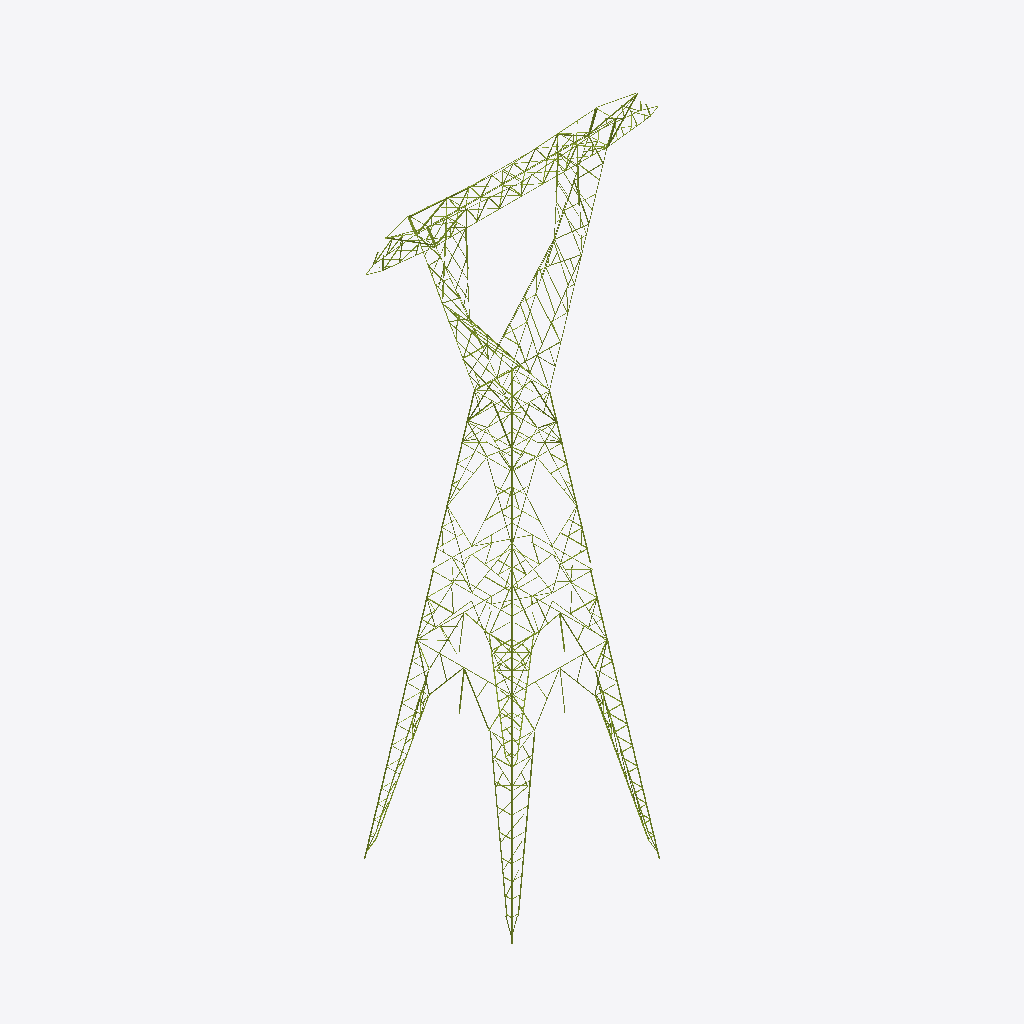
Isometric view of an IFC building model (IFC-SPF (STEP), schema IFC4, length unit millimetre), seen from the south-west, elements coloured by IFC class (only those large enough to see are counted): 211 members (olive).
Extent 23.9 m × 12.1 m × 49.2 m (x, y, z). Storeys (12): Delta inferior at 0.00 m; Delta superior at 0.00 m; Viga at 0.00 m; Brazos at 0.00 m; Extensión AP1 at 0.00 m; Extensión AP3 at 0.00 m; Extensión AP4 at 0.00 m; Extensión AP5 at 0.00 m; Cuerpo AP5 at 0.00 m; Arriostramiento horizontal at 0.00 m; Patas 12,0 m at 0.00 m; Stubs at 0.00 m. Elements (699): 699 IfcMember.

HEADER;
FILE_DESCRIPTION(('ViewDefinition [CoordinationView]'),'2;1');
FILE_NAME('','2026-10-10T11:33:06',(''),(''),'IfcOpenShell 0.9.0alpha0-8c614fa','IfcOpenShell 0.9.0alpha0-8c614fa','');
FILE_SCHEMA(('IFC4'));
ENDSEC;
DATA;
#19=IFCPROJECT('2EZM2UqWj73fuB6wd4PuzF',#5,'EEB U113 CT100501',$,$,$,$,(#16),#11);
#22=IFCSITE('2OLd2ow2D2agi_quwf2tjL',#5,'Sitio',$,$,#21,$,$,.ELEMENT.,$,$,$,$,$);
#25=IFCBUILDING('1qbLJfkSH4XeVZA0Q4TRcf',#5,'Torre AP5','Planos DIS6049 H01–H37 y listado de materiales torre AP rev. A14 (hoja RESUMEN para la composición).',$,#24,$,$,.ELEMENT.,$,$,$);
#30=IFCBUILDINGSTOREY('0iMtcnnqL6afWdUj2oyM1y',#5,'Delta inferior',$,$,#29,$,$,.ELEMENT.,0.0);
#33=IFCBUILDINGSTOREY('1OIYwIou9CM9GwkwnTxsW9',#5,'Delta superior',$,$,#32,$,$,.ELEMENT.,0.0);
#36=IFCBUILDINGSTOREY('0AsaguNEv8WPE5_8rZ2yb9',#5,'Viga',$,$,#35,$,$,.ELEMENT.,0.0);
#39=IFCBUILDINGSTOREY('2PT0SBznnFEvtQSHLMrqoY',#5,'Brazos',$,$,#38,$,$,.ELEMENT.,0.0);
#42=IFCBUILDINGSTOREY('1kOgU5JTjCEua6MeuD6d6n',#5,'Extensión AP1',$,$,#41,$,$,.ELEMENT.,0.0);
#45=IFCBUILDINGSTOREY('3LiBxq5svCTATRdGOTgqtr',#5,'Extensión AP3',$,$,#44,$,$,.ELEMENT.,0.0);
#48=IFCBUILDINGSTOREY('2OnBLQxnT8agiuYYBC8UbY',#5,'Extensión AP4',$,$,#47,$,$,.ELEMENT.,0.0);
#51=IFCBUILDINGSTOREY('1pHXJHH_TD$vakWKBEIKw5',#5,'Extensión AP5',$,$,#50,$,$,.ELEMENT.,0.0);
#54=IFCBUILDINGSTOREY('0Xr$55Inr2mx1H4RogVwI5',#5,'Cuerpo AP5',$,$,#53,$,$,.ELEMENT.,0.0);
#57=IFCBUILDINGSTOREY('0xPMzUW0jAUPZ9qGuwTimc',#5,'Arriostramiento horizontal',$,$,#56,$,$,.ELEMENT.,0.0);
#60=IFCBUILDINGSTOREY('1DH9Vn1M57ExVy0VWhs1i2',#5,'Patas 12,0 m',$,$,#59,$,$,.ELEMENT.,0.0);
#63=IFCBUILDINGSTOREY('3TSmuh0gX6kOt4JE3HTHG6',#5,'Stubs',$,$,#62,$,$,.ELEMENT.,0.0);
#21101=IFCMEMBER('2Nu7jpWWjBdwlW2z54v3cb',#5,'Montante pata · esquina 4 · tramo 2','plano H33 (pata 12,0 m)','Montante',#21092,#21100,'1322H',.CHORD.);
#5773=IFCMEMBER('1oxnbTNmfAswFoP_m_ATt5',#5,'Horizontal · Viga · corte A-A (plano superior)','plano H3 (corte A-A (plano superior))','Horizontal',#5764,#5772,$,.BRACE.);
#21067=IFCMEMBER('29SP230$z5KugLXMPvQMRw',#5,'Montante pata · esquina 4 · tramo 1','plano H33 (pata 12,0 m)','Montante',#21058,#21066,'1320H',.CHORD.);
#12540=IFCMEMBER('2_4PH1bEH9sQL0cR$CoPN8',#5,'Montante L1.1 · Extensión AP5','plano H15 (vista de cara)','Montante',#12531,#12539,'610H',.CHORD.);
#9604=IFCMEMBER('3eoAaTiZ540edo0W4HSc2c',#5,'Montante L1.1 · Extensión AP3','plano H9 (vista de cara)','Montante',#9595,#9603,'402H',.CHORD.);
#11276=IFCMEMBER('3k3WABBA53WB2$u5Ao9N6x',#5,'Montante L1.2 · Extensión AP4','plano H12 (vista de cara)','Montante',#11267,#11275,'500H',.CHORD.);
#415=IFCMEMBER('0qysEtDQf3a9R6FUGxzOsd',#5,'Montante · Delta inferior · frontal delta inferior','plano H5 (frontal delta inferior)','Montante',#406,#414,$,.CHORD.);
#363=IFCMEMBER('33VFA1ourBTPVDBIJkTcuu',#5,'Montante · Delta inferior · frontal delta inferior','plano H5 (frontal delta inferior)','Montante',#354,#362,$,.CHORD.);
#16817=IFCMEMBER('0iNvWAw$164hPyABWmpjy9',#5,'Montante pata · esquina 1 · tramo 2','plano H33 (pata 12,0 m)','Montante',#16808,#16816,'1322H',.CHORD.);
#19674=IFCMEMBER('3PFJUMvNPEOOc8O_5R2xaB',#5,'Montante pata · esquina 3 · tramo 2','plano H33 (pata 12,0 m)','Montante',#19665,#19673,'1322H',.CHORD.);
#389=IFCMEMBER('2oghk_3lHE0uuxEfQutG_Y',#5,'Montante · Delta inferior · frontal delta inferior','plano H5 (frontal delta inferior)','Montante',#380,#388,$,.CHORD.);
#441=IFCMEMBER('1ZepBK7eP6XAskLuRm28sk',#5,'Montante · Delta inferior · frontal delta inferior','plano H5 (frontal delta inferior)','Montante',#432,#440,$,.CHORD.);
#12574=IFCMEMBER('07VUSchu9BuhxlczLUsbGf',#5,'Montante R1.1 · Extensión AP5','plano H15 (vista de cara)','Montante',#12565,#12573,'611H',.CHORD.);
#12642=IFCMEMBER('2yjqmCWvT7oQWORP17DNpy',#5,'Montante R2.1 · Extensión AP5','plano H15 (vista de cara)','Montante',#12633,#12641,'611H',.CHORD.);
#16783=IFCMEMBER('2NhmNyJbXCee_zNo9YjTZZ',#5,'Montante pata · esquina 1 · tramo 1','plano H33 (pata 12,0 m)','Montante',#16774,#16782,'1320H',.CHORD.);
#5713=IFCMEMBER('28FWBXYmv219qKiKZncamT',#5,'Diagonal · Viga · corte A-A (plano superior)','plano H3 (corte A-A (plano superior))','Diagonal',#5704,#5712,'111',.BRACE.);
#9672=IFCMEMBER('3$klnA$Zj688FRWaiU0T$4',#5,'Montante R1.1 · Extensión AP3','plano H9 (vista de cara)','Montante',#9663,#9671,'403H',.CHORD.);
#19640=IFCMEMBER('2_fogAxUzBoAxm3X$mbkWq',#5,'Montante pata · esquina 3 · tramo 1','plano H33 (pata 12,0 m)','Montante',#19631,#19639,'1320H',.CHORD.);
#1154=IFCMEMBER('3kVrqTzEvEDAFwBSxyLxrd',#5,'Montante · Delta inferior · cara exterior delta inferior','plano H6 (cara exterior delta inferior)','Montante',#1145,#1153,'269',.CHORD.);
#4220=IFCMEMBER('3s1JADhkb5U8WhT47nEm5d',#5,'Diagonal · Viga · frontal viga','plano H3 (frontal viga)','Diagonal',#4211,#4219,$,.BRACE.);
#14076=IFCMEMBER('3T6X6Zvbf2ph1MK$UAHn0u',#5,'Montante L1.1 · Cuerpo AP5','plano H17 (vista de cara)','Montante',#14067,#14075,'640H',.CHORD.);
#739=IFCMEMBER('0m$bdRw7v3ZwxnzIQhZoqP',#5,'Montante · Delta inferior · frontal delta inferior','plano H5 (frontal delta inferior)','Montante',#730,#738,$,.CHORD.);
#9808=IFCMEMBER('1IpC_4v399fvo1325oSxQ8',#5,'Montante R2.1 · Extensión AP3','plano H9 (vista de cara)','Montante',#9799,#9807,'403H',.CHORD.);
#21611=IFCMEMBER('3E3pebK3rCyRloWiThk88z',#5,'Cordón pata · E4B · tramo 2','plano H33 (pata 12,0 m)','Diagonal',#21602,#21610,'1315',.BRACE.);
#11310=IFCMEMBER('2bWCUIuYj2EPZun5N4e_7V',#5,'Montante R1.2 · Extensión AP4','plano H12 (vista de cara)','Montante',#11301,#11309,'501H',.CHORD.);
#21577=IFCMEMBER('3E3cVTpYjAsAjkT9PH2lwL',#5,'Cordón pata · E4B · tramo 1','plano H33 (pata 12,0 m)','Diagonal',#21568,#21576,'1312',.BRACE.);
#11378=IFCMEMBER('0OgqYvQHHAF8g2LGoSiMv5',#5,'Montante R2.2 · Extensión AP4','plano H12 (vista de cara)','Montante',#11369,#11377,'501H',.CHORD.);
#7238=IFCMEMBER('31mvhnaOT7T8O0llh1wTPF',#5,'Diagonal · Brazos · frontal brazo','plano H1 (frontal brazo)','Diagonal',#7229,#7237,'31',.BRACE.);
#4064=IFCMEMBER('0Pr4nvRyT8fAAvxWMLYSzL',#5,'Horizontal · Viga · frontal viga','plano H3 (frontal viga)','Horizontal',#4055,#4063,$,.BRACE.);
#15269=IFCMEMBER('2CNtXU73zDDOhHU8R6VO$K',#5,'Diagonal 08 · Cuerpo AP5 · Cara D','plano H17 (vista de cara)','Diagonal',#15260,#15268,'653',.BRACE.);
#16919=IFCMEMBER('2VpFnwDP9548GwgNb0RkKS',#5,'Cordón pata · E1A · tramo 2','plano H33 (pata 12,0 m)','Diagonal',#16910,#16918,'1315',.BRACE.);
#16885=IFCMEMBER('2Np6oVnx12a8bmuJl_3BI8',#5,'Cordón pata · E1A · tramo 1','plano H33 (pata 12,0 m)','Diagonal',#16876,#16884,'1312',.BRACE.);
#3558=IFCMEMBER('0XE1mn6Ar3fgkhFEP2vC5P',#5,'Montante · Delta superior · delta superior long.','plano H4 (delta superior long.)','Montante',#3549,#3557,$,.CHORD.);
#21645=IFCMEMBER('3esHIzhPf5KeMGjPrg9yxe',#5,'Cordón pata · E4B · tramo 3','plano H33 (pata 12,0 m)','Diagonal',#21636,#21644,'1316',.BRACE.);
#9362=IFCMEMBER('3eYqTKb7P5ovX8ITHr6IM1',#5,'Diagonal 04 · Extensión AP1 · Cara D','plano H7 (vista de cara)','Diagonal',#9353,#9361,'315',.BRACE.);
#4377=IFCMEMBER('3bbicCJT1Db8kdVc$svPyc',#5,'Diagonal · Viga · frontal viga','plano H3 (frontal viga)','Diagonal',#4368,#4376,'119H',.BRACE.);
#14382=IFCMEMBER('0Vq7fUBnr6AueyLM9FiRSv',#5,'Diagonal 02 · Cuerpo AP5 · Cara B','plano H17 (vista de cara)','Diagonal',#14373,#14381,'653',.BRACE.);
#2307=IFCMEMBER('3vYLvfKlnAHOMDzFltZHjn',#5,'Montante · Delta inferior · corte D1-D1 (cara interior)','plano H6 (corte D1-D1 (cara interior))','Montante',#2298,#2306,$,.CHORD.);
#4090=IFCMEMBER('0QpxQ8qSH1bRLSVdnQ_E$F',#5,'Horizontal · Viga · frontal viga','plano H3 (frontal viga)','Horizontal',#4081,#4089,$,.BRACE.);
#7272=IFCMEMBER('0DWfLxET10ofDBIbn4CtxM',#5,'Diagonal · Brazos · frontal brazo','plano H1 (frontal brazo)','Diagonal',#7263,#7271,'31',.BRACE.);
#4343=IFCMEMBER('2H5_PfDcbCjuZTsdHNZJRZ',#5,'Diagonal · Viga · frontal viga','plano H3 (frontal viga)','Diagonal',#4334,#4342,'119H',.BRACE.);
#16953=IFCMEMBER('13rwzBh7z4xfwwknZJU72X',#5,'Cordón pata · E1A · tramo 3','plano H33 (pata 12,0 m)','Diagonal',#16944,#16952,'1316',.BRACE.);
#21203=IFCMEMBER('36o4RyLE977vpsL2HAYVuY',#5,'Cordón pata · E4A · tramo 2','plano H33 (pata 12,0 m)','Diagonal',#21194,#21202,'1315',.BRACE.);
#843=IFCMEMBER('3Ua9Vi88PEk8PROfkiYckA',#5,'Montante · Delta inferior · frontal delta inferior','plano H5 (frontal delta inferior)','Montante',#834,#842,$,.CHORD.);
#12812=IFCMEMBER('3N9NjL9jr2IQ$tD$gA1BDX',#5,'Diagonal 02 · Extensión AP5 · Cara A','plano H15 (vista de cara)','Diagonal',#12803,#12811,$,.BRACE.);
#3088=IFCMEMBER('1m7CbjTJz6yvJe4GV05yNG',#5,'Diagonal · Delta superior · frontal delta superior','plano H4 (frontal delta superior)','Diagonal',#3079,#3087,'198H',.BRACE.);
#5658=IFCMEMBER('1y6oF0OCf2EuVoFl2U_pk2',#5,'Diagonal · Viga · frontal viga','plano H3 (frontal viga)','Diagonal',#5649,#5657,$,.BRACE.);
#13538=IFCMEMBER('3qIVVWIlrBl8Rp9sH3ZqUQ',#5,'Diagonal 07 · Extensión AP5 · Cara D','plano H15 (vista de cara)','Diagonal',#13529,#13537,$,.BRACE.);
#21135=IFCMEMBER('2TKKmehOv6zebi7OOa7WN$',#5,'Montante pata · esquina 4 · tramo 3','plano H33 (pata 12,0 m)','Montante',#21126,#21134,'1321H',.CHORD.);
#21169=IFCMEMBER('3zoPjey4H6rhr1MD$aR2HJ',#5,'Cordón pata · E4A · tramo 1','plano H33 (pata 12,0 m)','Diagonal',#21160,#21168,'1312',.BRACE.);
#3480=IFCMEMBER('22QqLG$2XBDAlHLHcoyA7n',#5,'Montante · Delta superior · delta superior long.','plano H4 (delta superior long.)','Montante',#3471,#3479,$,.CHORD.);
#21237=IFCMEMBER('2COG6ZBwX6L8PNwk71fHTD',#5,'Cordón pata · E4A · tramo 3','plano H33 (pata 12,0 m)','Diagonal',#21228,#21236,'1316',.BRACE.);
#14861=IFCMEMBER('1PtKA5vxL1jxzAsfOTzYEs',#5,'Diagonal 05 · Cuerpo AP5 · Cara D','plano H17 (vista de cara)','Diagonal',#14852,#14860,'681',.BRACE.);
#14654=IFCMEMBER('3FAeKQ2u9AN8u2RbINUFJB',#5,'Diagonal 04 · Cuerpo AP5 · Cara B','plano H17 (vista de cara)','Diagonal',#14645,#14653,'643',.BRACE.);
#15303=IFCMEMBER('2DP2ngjID0ZgNqdaroHba3',#5,'Horizontal 09 · Cuerpo AP5 · Cara A','plano H17 (vista de cara)','Horizontal',#15294,#15302,$,.BRACE.);
#15381=IFCMEMBER('3nRVDtUM1Cx8ShOZCz69W$',#5,'Horizontal 09 · Cuerpo AP5 · Cara D','plano H17 (vista de cara)','Horizontal',#15372,#15380,$,.BRACE.);
#19776=IFCMEMBER('3zU0F2oMj1WPtH59aQrihu',#5,'Cordón pata · E3A · tramo 2','plano H33 (pata 12,0 m)','Diagonal',#19767,#19775,'1315',.BRACE.);
#7306=IFCMEMBER('3To1EihaH4LeaNB5VLNSIY',#5,'Diagonal · Brazos · frontal brazo','plano H1 (frontal brazo)','Diagonal',#7297,#7305,'31',.BRACE.);
#12436=IFCMEMBER('11hfnPqej3qPTREoF8YCZ6',#5,'Horizontal 22 · Extensión AP4 · Cara A','plano H12 (vista de cara)','Horizontal',#12427,#12435,$,.BRACE.);
#12514=IFCMEMBER('0Ysdb0y2fC1BjJ96aFcJHL',#5,'Horizontal 22 · Extensión AP4 · Cara D','plano H12 (vista de cara)','Horizontal',#12505,#12513,$,.BRACE.);
#12838=IFCMEMBER('1AuYsyqrL2evHDv3nlBdNP',#5,'Diagonal 02 · Extensión AP5 · Cara B','plano H15 (vista de cara)','Diagonal',#12829,#12837,$,.BRACE.);
#2401=IFCMEMBER('05GAmmmnH9hej2s5EPIR_N',#5,'Montante · Delta superior · frontal delta superior','plano H4 (frontal delta superior)','Montante',#2392,#2400,$,.CHORD.);
#8950=IFCMEMBER('1YSoDEGPf6jRrcriTYjh8O',#5,'Diagonal 01 · Extensión AP1 · Cara B','plano H7 (vista de cara)','Diagonal',#8941,#8949,'313',.BRACE.);
#12138=IFCMEMBER('3GvmF_FjT6jwf45Cryfj37',#5,'Diagonal 18 · Extensión AP4 · Cara D','plano H12 (vista de cara)','Diagonal',#12129,#12137,$,.BRACE.);
#11684=IFCMEMBER('3H6pfiuQ9ELfztX4qZ46LK',#5,'Diagonal 06 · Extensión AP4 · Cara A','plano H12 (vista de cara)','Diagonal',#11675,#11683,$,.BRACE.);
#13512=IFCMEMBER('1xr6E8Gh1EIeV1LU935J0Y',#5,'Diagonal 07 · Extensión AP5 · Cara C','plano H15 (vista de cara)','Diagonal',#13503,#13511,$,.BRACE.);
#14997=IFCMEMBER('0ngs6uXi507e56mzw7W_CV',#5,'Diagonal 06 · Cuerpo AP5 · Cara D','plano H17 (vista de cara)','Diagonal',#14988,#14996,'643',.BRACE.);
#17327=IFCMEMBER('1arXvbRir4Nu9MVF0X9mcS',#5,'Cordón pata · E1B · tramo 2','plano H33 (pata 12,0 m)','Diagonal',#17318,#17326,'1315',.BRACE.);
#10420=IFCMEMBER('0dZMCZBcf63gj27500INSY',#5,'Diagonal 05 · Extensión AP3 · Cara A','plano H9 (vista de cara)','Diagonal',#10411,#10419,$,.BRACE.);
#10602=IFCMEMBER('2QbiOc63XDdB1yvKVBa5xI',#5,'Diagonal 06 · Extensión AP3 · Cara D','plano H9 (vista de cara)','Diagonal',#10593,#10601,$,.BRACE.);
#14110=IFCMEMBER('39Nafxhgb1m9D6sLKAYRLX',#5,'Montante R1.1 · Cuerpo AP5','plano H17 (vista de cara)','Montante',#14101,#14109,'641H',.CHORD.);
#14178=IFCMEMBER('1LU645LunEe9CPSfFDOFuG',#5,'Montante R2.1 · Cuerpo AP5','plano H17 (vista de cara)','Montante',#14169,#14177,'641H',.CHORD.);
#17361=IFCMEMBER('3enehuJefACuxTQNYyzRIV',#5,'Cordón pata · E1B · tramo 3','plano H33 (pata 12,0 m)','Diagonal',#17352,#17360,'1316',.BRACE.);
#12462=IFCMEMBER('3xDsy1mEH5Qf1BiklpAe6Q',#5,'Horizontal 22 · Extensión AP4 · Cara B','plano H12 (vista de cara)','Horizontal',#12453,#12461,$,.BRACE.);
#15329=IFCMEMBER('30SM6GzsP1bAarSah1Omto',#5,'Horizontal 09 · Cuerpo AP5 · Cara B','plano H17 (vista de cara)','Horizontal',#15320,#15328,$,.BRACE.);
#1188=IFCMEMBER('27aHcq2ybDW8Dg2W9dv0TV',#5,'Montante · Delta inferior · cara exterior delta inferior','plano H6 (cara exterior delta inferior)','Montante',#1179,#1187,'269',.CHORD.);
#12488=IFCMEMBER('1uxIFCVDn1vfMdmCLJgY1U',#5,'Horizontal 22 · Extensión AP4 · Cara C','plano H12 (vista de cara)','Horizontal',#12479,#12487,$,.BRACE.);
#14793=IFCMEMBER('1UdupAS3j2vBHymhsqUWwO',#5,'Diagonal 05 · Cuerpo AP5 · Cara B','plano H17 (vista de cara)','Diagonal',#14784,#14792,'681',.BRACE.);
#20184=IFCMEMBER('1tp53eEfT9EwiqpETzc_N8',#5,'Cordón pata · E3B · tramo 2','plano H33 (pata 12,0 m)','Diagonal',#20175,#20183,'1315',.BRACE.);
#20150=IFCMEMBER('2RJHQcjsTE7ufldOAVp9sF',#5,'Cordón pata · E3B · tramo 1','plano H33 (pata 12,0 m)','Diagonal',#20141,#20149,'1312',.BRACE.);
#20218=IFCMEMBER('1RcCyq6o1BVQQIrYrjxdXU',#5,'Cordón pata · E3B · tramo 3','plano H33 (pata 12,0 m)','Diagonal',#20209,#20217,'1316',.BRACE.);
#3532=IFCMEMBER('2OKMfJA2X9pgfj9EP8p8J3',#5,'Montante · Delta superior · delta superior long.','plano H4 (delta superior long.)','Montante',#3523,#3531,$,.CHORD.);
#14620=IFCMEMBER('0CCEdpp292a9gQHpGVehaA',#5,'Diagonal 04 · Cuerpo AP5 · Cara A','plano H17 (vista de cara)','Diagonal',#14611,#14619,'643',.BRACE.);
#3412=IFCMEMBER('0mx4Do9g1DAedvFO8pFlYt',#5,'Diagonal · Delta superior · delta superior long.','plano H4 (delta superior long.)','Diagonal',#3403,#3411,'214H',.BRACE.);
#15355=IFCMEMBER('2FrH$7HyLBpeNWFsAAXWgz',#5,'Horizontal 09 · Cuerpo AP5 · Cara C','plano H17 (vista de cara)','Horizontal',#15346,#15354,$,.BRACE.);
#765=IFCMEMBER('2nvnOlcTb9DgQO7zoTgbpS',#5,'Montante · Delta inferior · frontal delta inferior','plano H5 (frontal delta inferior)','Montante',#756,#764,$,.CHORD.);
#11710=IFCMEMBER('2ptCKBd8fFkf1_J0CK6EFg',#5,'Diagonal 06 · Extensión AP4 · Cara B','plano H12 (vista de cara)','Diagonal',#11701,#11709,$,.BRACE.);
#12112=IFCMEMBER('3dyNanjFT2Vuh5ilXJgt7V',#5,'Diagonal 18 · Extensión AP4 · Cara C','plano H12 (vista de cara)','Diagonal',#12103,#12111,$,.BRACE.);
#15235=IFCMEMBER('1NqOjisfD8CwU_5PgJU88c',#5,'Diagonal 08 · Cuerpo AP5 · Cara C','plano H17 (vista de cara)','Diagonal',#15226,#15234,'653',.BRACE.);
#3934=IFCMEMBER('2KKT0sNnDCd8$ZtJn_KoqJ',#5,'Montante · Delta superior · corte D-D (cara interior)','plano H4 (corte D-D (cara interior))','Montante',#3925,#3933,$,.CHORD.);
#8780=IFCMEMBER('2P6FsHYSX7D9NIQuyEQSDg',#5,'Montante L1.1 · Extensión AP1','plano H7 (vista de cara)','Montante',#8771,#8779,'310H',.CHORD.);
#19810=IFCMEMBER('3uMvJuAwT0wg98GA981IAf',#5,'Cordón pata · E3A · tramo 3','plano H33 (pata 12,0 m)','Diagonal',#19801,#19809,'1316',.BRACE.);
#9018=IFCMEMBER('0VXlQLIB501ugZS5qO9R7b',#5,'Diagonal 01 · Extensión AP1 · Cara D','plano H7 (vista de cara)','Diagonal',#9009,#9017,'313',.BRACE.);
#10576=IFCMEMBER('11OKKYynn6LhpThDtCE2kT',#5,'Diagonal 06 · Extensión AP3 · Cara C','plano H9 (vista de cara)','Diagonal',#10567,#10575,$,.BRACE.);
#14895=IFCMEMBER('2cvHPVh89CARJJ9CA4u$tx',#5,'Diagonal 06 · Cuerpo AP5 · Cara A','plano H17 (vista de cara)','Diagonal',#14886,#14894,'643',.BRACE.);
#19742=IFCMEMBER('1fnREd5pbDnuZjoyRYnTI$',#5,'Cordón pata · E3A · tramo 1','plano H33 (pata 12,0 m)','Diagonal',#19733,#19741,'1312',.BRACE.);
#3446=IFCMEMBER('3qjyLKA1j6uOBfLCSzlDCM',#5,'Diagonal · Delta superior · delta superior long.','plano H4 (delta superior long.)','Diagonal',#3437,#3445,'214H',.BRACE.);
#3908=IFCMEMBER('0prYTgneLEmfrgTtZLgY2A',#5,'Montante · Delta superior · corte D-D (cara interior)','plano H4 (corte D-D (cara interior))','Montante',#3899,#3907,$,.CHORD.);
#10446=IFCMEMBER('0rBAcPaJn4IB$aQ2YcT_25',#5,'Diagonal 05 · Extensión AP3 · Cara B','plano H9 (vista de cara)','Diagonal',#10437,#10445,$,.BRACE.);
#14450=IFCMEMBER('0mfO9sbF1BNA7VqoaOtlpO',#5,'Diagonal 02 · Cuerpo AP5 · Cara D','plano H17 (vista de cara)','Diagonal',#14441,#14449,'653',.BRACE.);
#18723=IFCMEMBER('2f7B21k0rCiO6V7PiFFKou',#5,'Cordón pata · E2B · tramo 1','plano H33 (pata 12,0 m)','Diagonal',#18714,#18722,'1312',.BRACE.);
#1821=IFCMEMBER('1ZzS5tEN9BMf1X1OMGSJyR',#5,'Montante · Delta inferior · corte D1-D1 (cara interior)','plano H6 (corte D1-D1 (cara interior))','Montante',#1812,#1820,$,.CHORD.);
#10318=IFCMEMBER('072gx8u0H3ZArdJLa8ggXT',#5,'Diagonal 04 · Extensión AP3 · Cara B','plano H9 (vista de cara)','Diagonal',#10309,#10317,'409',.BRACE.);
#18757=IFCMEMBER('2Ba$hSiPT5hhf_7tgRORih',#5,'Cordón pata · E2B · tramo 2','plano H33 (pata 12,0 m)','Diagonal',#18748,#18756,'1315',.BRACE.);
#8916=IFCMEMBER('2amV6$F5P3FxrxZJxG9vTw',#5,'Diagonal 01 · Extensión AP1 · Cara A','plano H7 (vista de cara)','Diagonal',#8907,#8915,'313',.BRACE.);
#14348=IFCMEMBER('3iKbMp6wLA8RGCbHKi9p7o',#5,'Diagonal 02 · Cuerpo AP5 · Cara A','plano H17 (vista de cara)','Diagonal',#14339,#14347,'653',.BRACE.);
#1497=IFCMEMBER('0vp_YEFlnCwAhAkMxPfApD',#5,'Diagonal · Delta inferior · cara exterior delta inferior','plano H6 (cara exterior delta inferior)','Diagonal',#1488,#1496,'267',.BRACE.);
#2247=IFCMEMBER('0I9R6l8K510wjL0_x_mvdD',#5,'Diagonal · Delta inferior · corte D1-D1 (cara interior)','plano H6 (corte D1-D1 (cara interior))','Diagonal',#2238,#2246,'277',.BRACE.);
#2427=IFCMEMBER('18nZt89Jz5cQBYkxCJXUWT',#5,'Montante · Delta superior · frontal delta superior','plano H4 (frontal delta superior)','Montante',#2418,#2426,$,.CHORD.);
ENDSEC;
